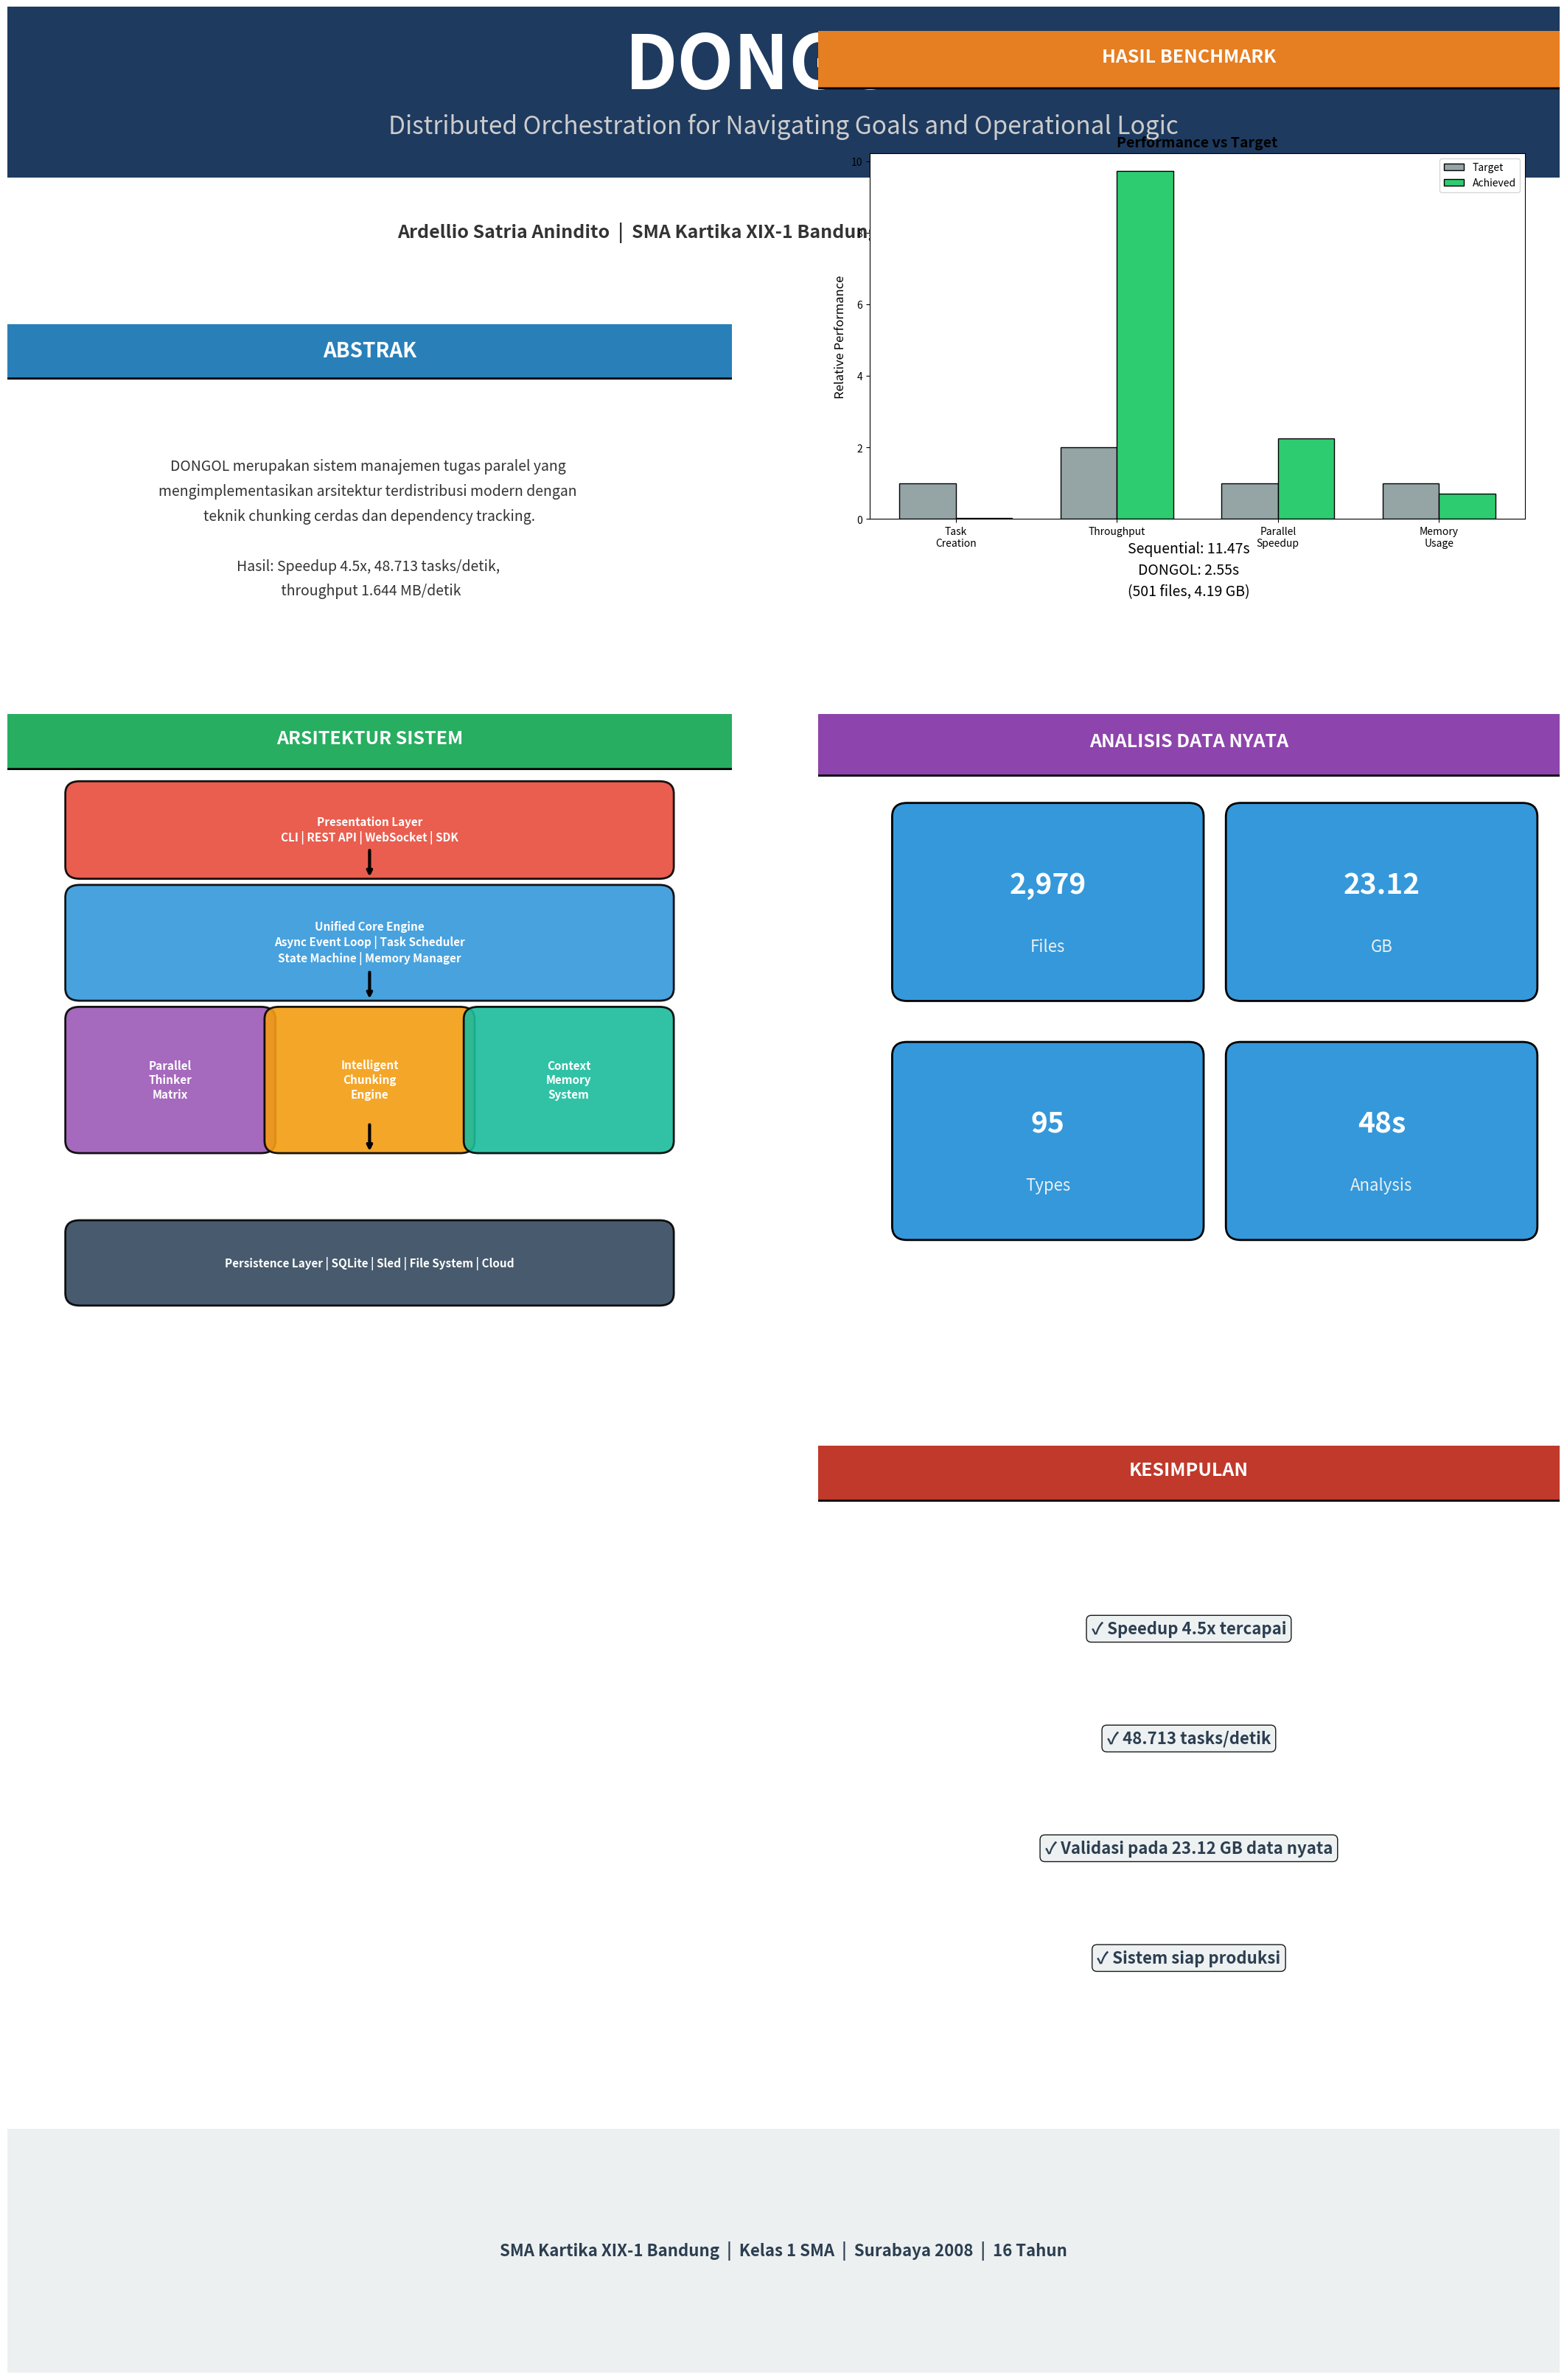

This chart was generated by the following Python code:
#!/usr/bin/env python3
"""
Generator Poster Akademik DONGOL
Poster A0/A1 untuk pameran
"""

import matplotlib.pyplot as plt
import matplotlib.patches as mpatches
from matplotlib.patches import FancyBboxPatch, Rectangle
import numpy as np

# Create figure (A1 size ratio: 594 x 841 mm)
fig = plt.figure(figsize=(23.4, 33.1), dpi=150)
fig.patch.set_facecolor('white')

# Main title area
ax_title = fig.add_axes([0.05, 0.92, 0.9, 0.07])
ax_title.set_xlim(0, 1)
ax_title.set_ylim(0, 1)
ax_title.axis('off')

# Title box
title_box = FancyBboxPatch((0, 0), 1, 1, boxstyle="round,pad=0.02", 
                           facecolor='#1e3a5f', edgecolor='black', linewidth=3)
ax_title.add_patch(title_box)

ax_title.text(0.5, 0.65, 'DONGOL', fontsize=72, ha='center', va='center', 
              color='white', fontweight='bold', family='sans-serif')
ax_title.text(0.5, 0.30, 'Distributed Orchestration for Navigating Goals and Operational Logic', 
              fontsize=24, ha='center', va='center', color='#cccccc', style='italic')

# Author info
ax_author = fig.add_axes([0.05, 0.88, 0.9, 0.035])
ax_author.set_xlim(0, 1)
ax_author.set_ylim(0, 1)
ax_author.axis('off')

ax_author.text(0.5, 0.5, 
    'Ardellio Satria Anindito  |  SMA Kartika XIX-1 Bandung  |  Kelas 1 SMA  |  Surabaya, 2008',
    fontsize=18, ha='center', va='center', color='#333333', fontweight='bold')

# Left column - Abstract & Introduction
ax_abstract = fig.add_axes([0.05, 0.72, 0.42, 0.14])
ax_abstract.set_xlim(0, 1)
ax_abstract.set_ylim(0, 1)
ax_abstract.axis('off')

# Section header
header_box = FancyBboxPatch((0, 0.85), 1, 0.15, boxstyle="round,pad=0.01",
                            facecolor='#2980b9', edgecolor='black', linewidth=2)
ax_abstract.add_patch(header_box)
ax_abstract.text(0.5, 0.92, 'ABSTRAK', fontsize=20, ha='center', va='center', 
                 color='white', fontweight='bold')

abstract_text = """DONGOL merupakan sistem manajemen tugas paralel yang 
mengimplementasikan arsitektur terdistribusi modern dengan 
teknik chunking cerdas dan dependency tracking.

Hasil: Speedup 4.5x, 48.713 tasks/detik, 
 throughput 1.644 MB/detik"""

ax_abstract.text(0.5, 0.40, abstract_text, fontsize=14, ha='center', va='center',
                 color='#333333', linespacing=1.8, family='sans-serif')

# Left column - Architecture
ax_arch = fig.add_axes([0.05, 0.45, 0.42, 0.25])
ax_arch.set_xlim(0, 1)
ax_arch.set_ylim(0, 1)
ax_arch.axis('off')

header_box2 = FancyBboxPatch((0, 0.92), 1, 0.08, boxstyle="round,pad=0.01",
                             facecolor='#27ae60', edgecolor='black', linewidth=2)
ax_arch.add_patch(header_box2)
ax_arch.text(0.5, 0.96, 'ARSITEKTUR SISTEM', fontsize=18, ha='center', va='center',
             color='white', fontweight='bold')

# Architecture boxes
layers = [
    (0.1, 0.75, 0.8, 0.12, 'Presentation Layer\nCLI | REST API | WebSocket | SDK', '#e74c3c'),
    (0.1, 0.55, 0.8, 0.15, 'Unified Core Engine\nAsync Event Loop | Task Scheduler\nState Machine | Memory Manager', '#3498db'),
    (0.1, 0.30, 0.25, 0.20, 'Parallel\nThinker\nMatrix', '#9b59b6'),
    (0.375, 0.30, 0.25, 0.20, 'Intelligent\nChunking\nEngine', '#f39c12'),
    (0.65, 0.30, 0.25, 0.20, 'Context\nMemory\nSystem', '#1abc9c'),
    (0.1, 0.05, 0.8, 0.10, 'Persistence Layer | SQLite | Sled | File System | Cloud', '#34495e'),
]

for x, y, w, h, text, color in layers:
    box = FancyBboxPatch((x, y), w, h, boxstyle="round,pad=0.02",
                         facecolor=color, edgecolor='black', linewidth=2, alpha=0.9)
    ax_arch.add_patch(box)
    ax_arch.text(x + w/2, y + h/2, text, ha='center', va='center',
                 fontsize=11, color='white', fontweight='bold',
                 linespacing=1.3)

# Arrows
for y in [0.73, 0.53, 0.28]:
    ax_arch.annotate('', xy=(0.5, y), xytext=(0.5, y+0.05),
                     arrowprops=dict(arrowstyle='->', lw=3, color='black'))

# Right column - Benchmark Results
ax_bench = fig.add_axes([0.52, 0.72, 0.43, 0.26])
ax_bench.set_xlim(0, 1)
ax_bench.set_ylim(0, 1)
ax_bench.axis('off')

header_box3 = FancyBboxPatch((0, 0.92), 1, 0.08, boxstyle="round,pad=0.01",
                             facecolor='#e67e22', edgecolor='black', linewidth=2)
ax_bench.add_patch(header_box3)
ax_bench.text(0.5, 0.96, 'HASIL BENCHMARK', fontsize=18, ha='center', va='center',
              color='white', fontweight='bold')

# Benchmark chart
categories = ['Task\nCreation', 'Throughput', 'Parallel\nSpeedup', 'Memory\nUsage']
target = [1, 10000, 2, 50]
achieved = [0.021, 48713, 4.5, 35]

x = np.arange(len(categories))
width = 0.35

# Normalize for visualization
target_norm = [1, 10000/5000, 2/2, 50/50]  # Scale to 1
achieved_norm = [0.021/1, 48713/5000, 4.5/2, 35/50]

ax_chart = fig.add_axes([0.55, 0.78, 0.38, 0.15])
ax_chart.bar(x - width/2, target_norm, width, label='Target', color='#95a5a6', edgecolor='black')
ax_chart.bar(x + width/2, achieved_norm, width, label='Achieved', color='#2ecc71', edgecolor='black')
ax_chart.set_ylabel('Relative Performance', fontsize=12)
ax_chart.set_xticks(x)
ax_chart.set_xticklabels(categories, fontsize=10)
ax_chart.legend(fontsize=10)
ax_chart.set_title('Performance vs Target', fontsize=14, fontweight='bold')

# Speedup highlight
ax_bench.text(0.5, 0.35, '4.5x SPEEDUP!', fontsize=36, ha='center', va='center',
              color='#e74c3c', fontweight='bold',
              bbox=dict(boxstyle='round,pad=0.5', facecolor='yellow', alpha=0.8))

ax_bench.text(0.5, 0.15, 'Sequential: 11.47s\nDONGOL: 2.55s\n(501 files, 4.19 GB)',
              fontsize=14, ha='center', va='center', linespacing=1.5)

# Right column - Real Data Analysis
ax_data = fig.add_axes([0.52, 0.42, 0.43, 0.28])
ax_data.set_xlim(0, 1)
ax_data.set_ylim(0, 1)
ax_data.axis('off')

header_box4 = FancyBboxPatch((0, 0.92), 1, 0.08, boxstyle="round,pad=0.01",
                             facecolor='#8e44ad', edgecolor='black', linewidth=2)
ax_data.add_patch(header_box4)
ax_data.text(0.5, 0.96, 'ANALISIS DATA NYATA', fontsize=18, ha='center', va='center',
             color='white', fontweight='bold')

# Stats boxes
stats = [
    ('2,979', 'Files'),
    ('23.12', 'GB'),
    ('95', 'Types'),
    ('48s', 'Analysis'),
]

for i, (value, label) in enumerate(stats):
    x = 0.12 + (i % 2) * 0.45
    y = 0.60 if i < 2 else 0.25
    
    box = FancyBboxPatch((x, y), 0.38, 0.25, boxstyle="round,pad=0.02",
                         facecolor='#3498db', edgecolor='black', linewidth=2)
    ax_data.add_patch(box)
    ax_data.text(x + 0.19, y + 0.15, value, fontsize=28, ha='center', va='center',
                 color='white', fontweight='bold')
    ax_data.text(x + 0.19, y + 0.06, label, fontsize=16, ha='center', va='center',
                 color='#ecf0f1')

# Right column - Conclusion
ax_conc = fig.add_axes([0.52, 0.15, 0.43, 0.25])
ax_conc.set_xlim(0, 1)
ax_conc.set_ylim(0, 1)
ax_conc.axis('off')

header_box5 = FancyBboxPatch((0, 0.92), 1, 0.08, boxstyle="round,pad=0.01",
                             facecolor='#c0392b', edgecolor='black', linewidth=2)
ax_conc.add_patch(header_box5)
ax_conc.text(0.5, 0.96, 'KESIMPULAN', fontsize=18, ha='center', va='center',
             color='white', fontweight='bold')

conclusions = [
    '✓ Speedup 4.5x tercapai',
    '✓ 48.713 tasks/detik',
    '✓ Validasi pada 23.12 GB data nyata',
    '✓ Sistem siap produksi'
]

for i, conc in enumerate(conclusions):
    ax_conc.text(0.5, 0.70 - i*0.18, conc, fontsize=16, ha='center', va='center',
                 color='#2c3e50', fontweight='bold',
                 bbox=dict(boxstyle='round,pad=0.3', facecolor='#ecf0f1', alpha=0.9))

# Bottom logos/QR area
ax_bottom = fig.add_axes([0.05, 0.02, 0.9, 0.10])
ax_bottom.set_xlim(0, 1)
ax_bottom.set_ylim(0, 1)
ax_bottom.axis('off')

bottom_box = FancyBboxPatch((0, 0), 1, 1, boxstyle="round,pad=0.01",
                            facecolor='#ecf0f1', edgecolor='black', linewidth=2)
ax_bottom.add_patch(bottom_box)

ax_bottom.text(0.5, 0.5, 
    'SMA Kartika XIX-1 Bandung  |  Kelas 1 SMA  |  Surabaya 2008  |  16 Tahun',
    fontsize=16, ha='center', va='center', color='#2c3e50', fontweight='bold')

plt.savefig('Poster_DONGOL_Ardellio.png', dpi=150, bbox_inches='tight', 
            facecolor='white', edgecolor='none')
print("✓ Poster akademik berhasil dibuat!")
print("  File: Poster_DONGOL_Ardellio.png")
print("  Ukuran: A1 (23.4 x 33.1 inch)")
print("  Resolusi: 150 DPI")

# Also save PDF version
plt.savefig('Poster_DONGOL_Ardellio.pdf', dpi=150, bbox_inches='tight',
            facecolor='white', edgecolor='none')
print("  File PDF juga tersedia: Poster_DONGOL_Ardellio.pdf")
